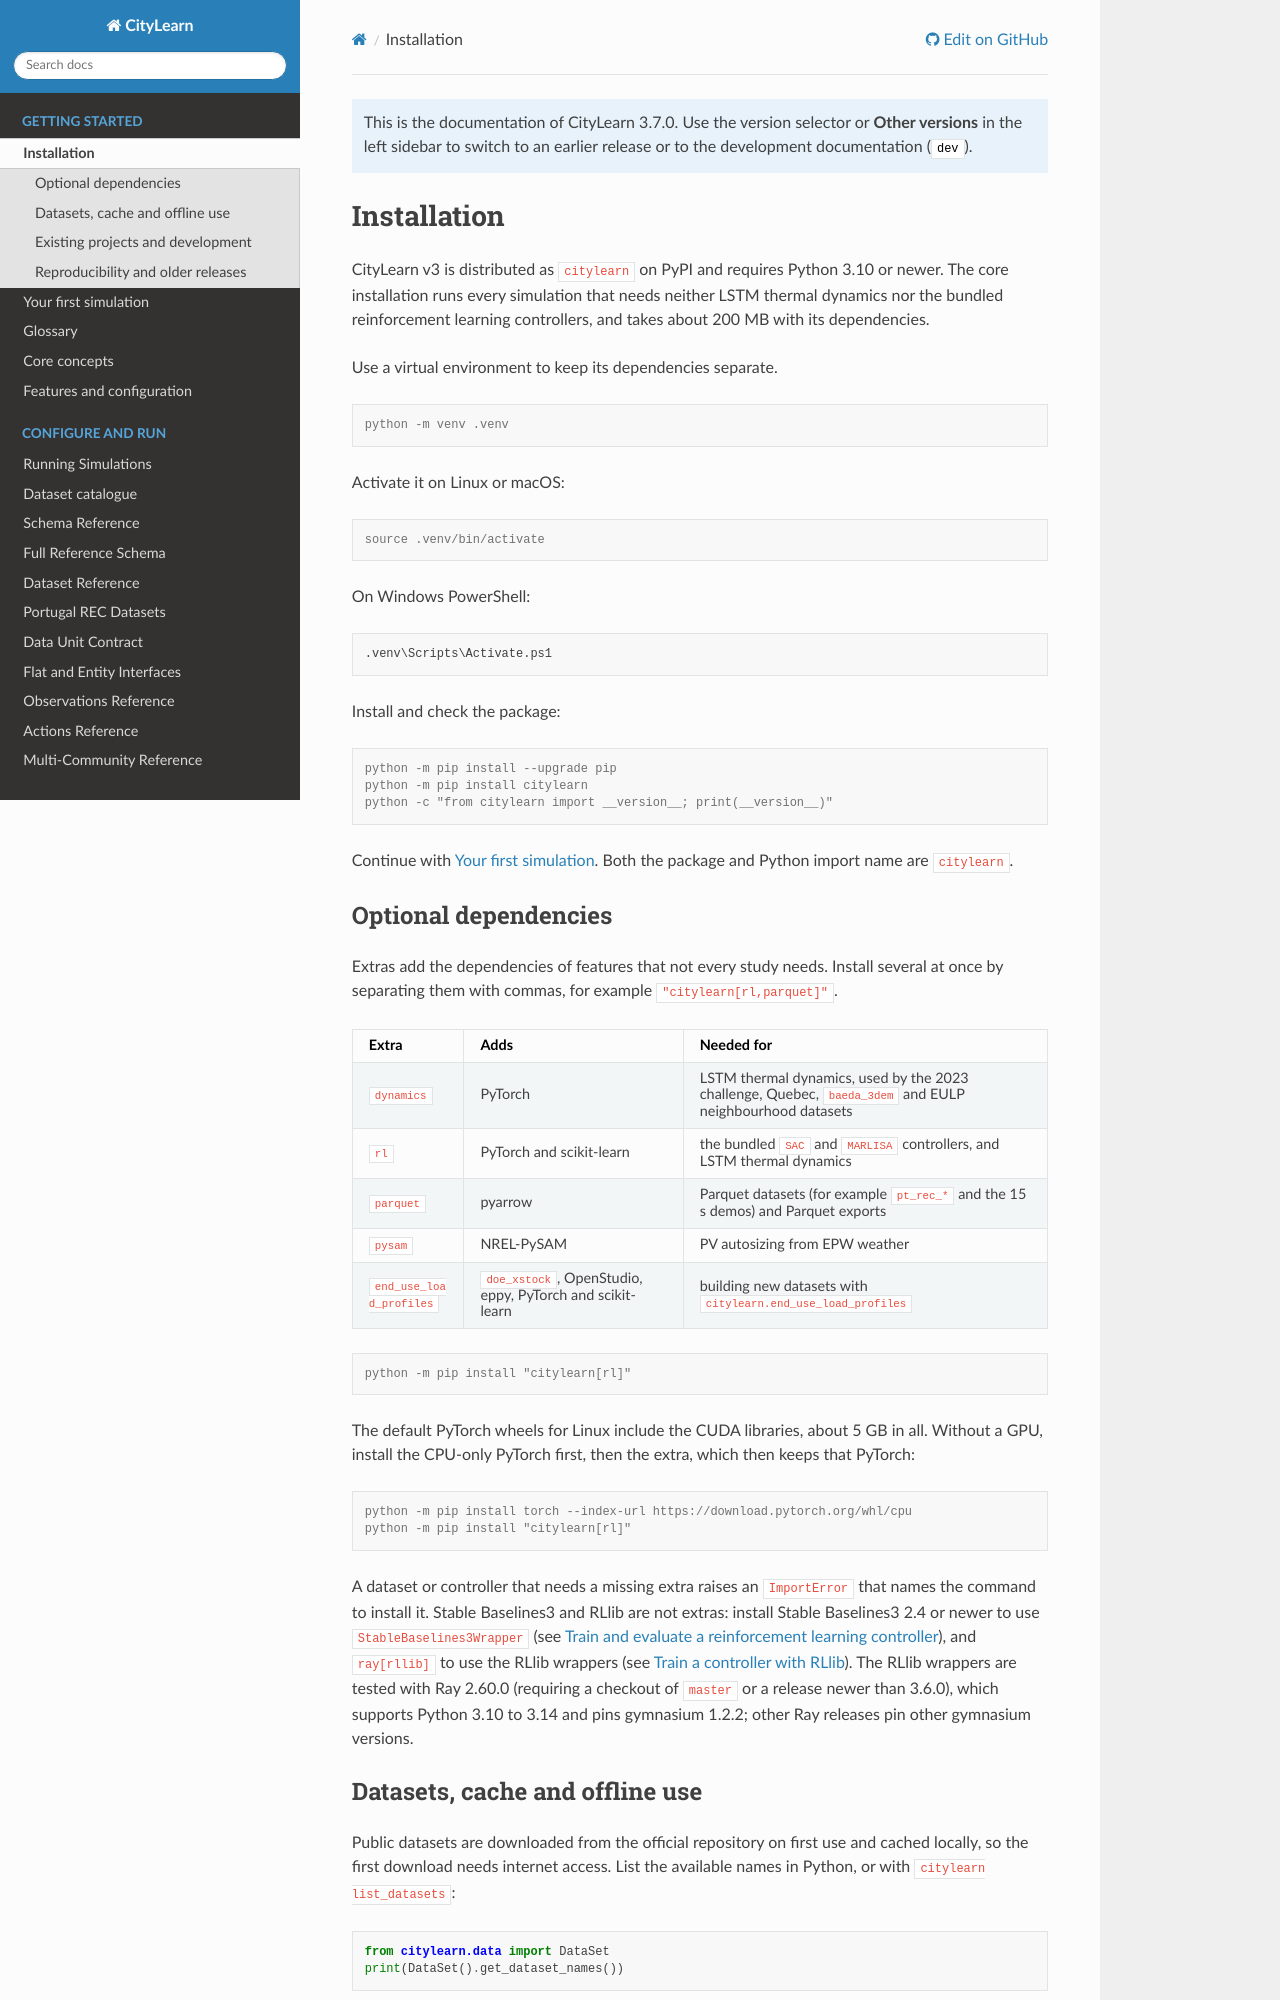

repository: citylearn-project/CityLearn · page: 3.7.0/installation.html · generator: sphinx

.. _installation-page:

============
Installation
============

CityLearn v3 is distributed as ``citylearn`` on PyPI and requires Python 3.10 or
newer. The core installation runs every simulation that needs neither LSTM
thermal dynamics nor the bundled reinforcement learning controllers, and takes
about 200 MB with its dependencies.

Use a virtual environment to keep its dependencies separate.

.. code-block:: console

   python -m venv .venv

Activate it on Linux or macOS:

.. code-block:: console

   source .venv/bin/activate

On Windows PowerShell:

.. code-block:: powershell

   .venv\Scripts\Activate.ps1

Install and check the package:

.. code-block:: console

   python -m pip install --upgrade pip
   python -m pip install citylearn
   python -c "from citylearn import __version__; print(__version__)"

Continue with :doc:`quickstart`. Both the package and Python import name are
``citylearn``.

Optional dependencies
*********************

Extras add the dependencies of features that not every study needs. Install
several at once by separating them with commas, for example
``"citylearn[rl,parquet]"``.

.. list-table::
   :header-rows: 1

   * - Extra
     - Adds
     - Needed for
   * - ``dynamics``
     - PyTorch
     - LSTM thermal dynamics, used by the 2023 challenge, Quebec, ``baeda_3dem`` and
       EULP neighbourhood datasets
   * - ``rl``
     - PyTorch and scikit-learn
     - the bundled ``SAC`` and ``MARLISA`` controllers, and LSTM thermal dynamics
   * - ``parquet``
     - pyarrow
     - Parquet datasets (for example ``pt_rec_*`` and the 15 s demos) and Parquet exports
   * - ``pysam``
     - NREL-PySAM
     - PV autosizing from EPW weather
   * - ``end_use_load_profiles``
     - ``doe_xstock``, OpenStudio, eppy, PyTorch and scikit-learn
     - building new datasets with ``citylearn.end_use_load_profiles``

.. code-block:: console

   python -m pip install "citylearn[rl]"

The default PyTorch wheels for Linux include the CUDA libraries, about 5 GB in
all. Without a GPU, install the CPU-only PyTorch first, then the extra, which
then keeps that PyTorch:

.. code-block:: console

   python -m pip install torch --index-url https://download.pytorch.org/whl/cpu
   python -m pip install "citylearn[rl]"

A dataset or controller that needs a missing extra raises an ``ImportError``
that names the command to install it. Stable Baselines3 and RLlib are not
extras: install Stable Baselines3 2.4 or newer to use
``StableBaselines3Wrapper`` (see :doc:`usage/rl_training`), and ``ray[rllib]`` to
use the RLlib wrappers (see :doc:`usage/rllib_training`). The RLlib wrappers are
tested with Ray 2.60.0 (requiring a checkout of ``master`` or a release newer than
3.6.0), which supports Python 3.10 to 3.14 and pins gymnasium
1.2.2; other Ray releases pin other gymnasium versions.
